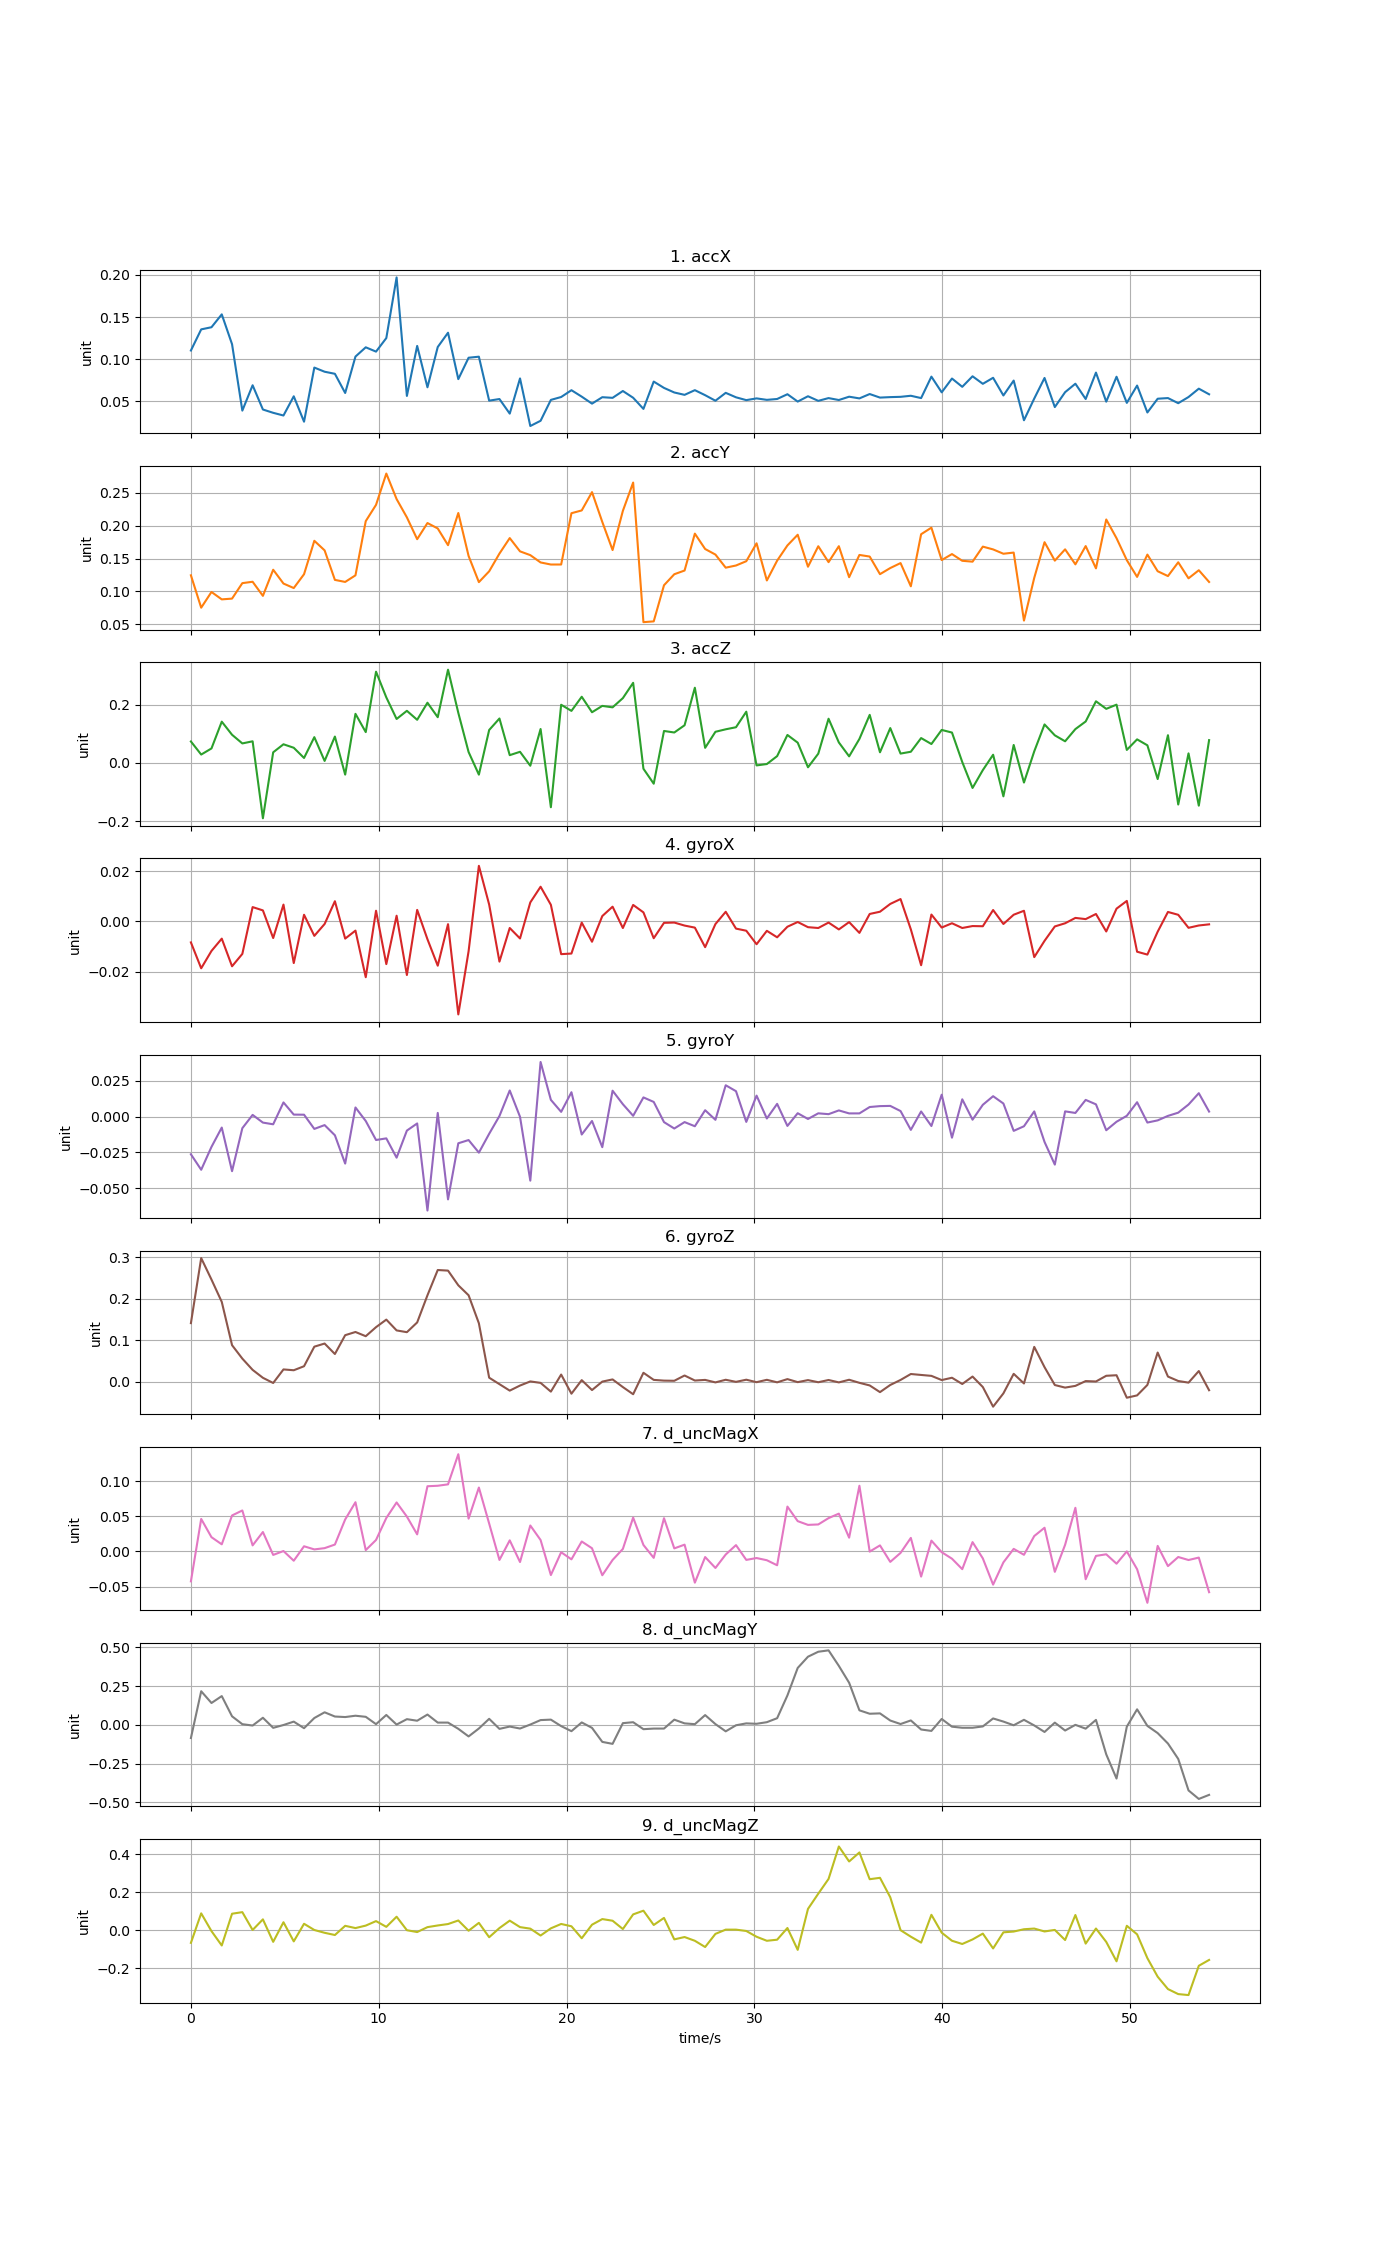

The file beside this chart, header and first rows:
time, accX, accY, accZ, gyroX, gyroY, gyroZ, d_uncMagX, d_uncMagY, d_uncMagZ
0, 0.1103, 0.1244, 0.07362, -0.008331, -0.02631, 0.1411, -0.04247, -0.08541, -0.06643
0.5476, 0.1353, 0.07508, 0.02872, -0.01861, -0.03713, 0.2984, 0.04619, 0.2167, 0.08854
1.095, 0.1379, 0.09903, 0.04971, -0.01172, -0.02115, 0.2464, 0.02029, 0.1408, -0.004807
1.643, 0.1531, 0.08775, 0.1416, -0.006838, -0.007646, 0.1925, 0.01015, 0.1854, -0.08031
2.19, 0.1178, 0.0889, 0.0966, -0.01781, -0.03812, 0.08786, 0.05116, 0.05484, 0.08648
2.738, 0.0391, 0.1125, 0.06689, -0.0129, -0.008089, 0.05536, 0.05825, 0.004035, 0.09481
3.286, 0.06914, 0.1146, 0.07421, 0.005697, 0.001202, 0.02815, 0.00863, -0.004647, 0.001126
3.833, 0.0404, 0.0931, -0.1899, 0.004382, -0.004175, 0.008971, 0.02763, 0.04548, 0.05693
4.381, 0.03649, 0.1329, 0.03643, -0.006594, -0.005364, -0.003571, -0.004907, -0.01947, -0.06118
4.928, 0.03329, 0.1119, 0.06398, 0.006684, 0.009908, 0.02922, 0.0006154, -0.001348, 0.04181
5.476, 0.05605, 0.105, 0.05203, -0.01654, 0.00141, 0.02725, -0.01316, 0.02058, -0.05874
6.024, 0.02597, 0.1261, 0.01701, 0.002646, 0.001338, 0.03695, 0.00738, -0.02174, 0.03369
6.571, 0.09009, 0.1771, 0.08843, -0.005731, -0.00859, 0.08423, 0.002915, 0.04382, 0.001075
7.119, 0.08517, 0.1625, 0.006849, -0.001017, -0.005924, 0.09181, 0.004712, 0.08078, -0.01363
7.666, 0.08271, 0.1175, 0.09042, 0.008024, -0.01304, 0.06646, 0.00981, 0.05347, -0.02525
8.214, 0.05998, 0.1144, -0.04009, -0.006821, -0.03281, 0.112, 0.04549, 0.0501, 0.02296
8.762, 0.1031, 0.1244, 0.1684, -0.003651, 0.00639, 0.1197, 0.06997, 0.05864, 0.01115
9.309, 0.1141, 0.2071, 0.1058, -0.02216, -0.003066, 0.1095, 0.001927, 0.05157, 0.02414
9.857, 0.109, 0.2319, 0.313, 0.004252, -0.01633, 0.1314, 0.01633, 0.00417, 0.04776
10.4, 0.1251, 0.2796, 0.2248, -0.01696, -0.0152, 0.1496, 0.0476, 0.06352, 0.01753
10.95, 0.1969, 0.2407, 0.1508, 0.002271, -0.02869, 0.1235, 0.06964, 0.001493, 0.07078
11.5, 0.05651, 0.2128, 0.1788, -0.02128, -0.009757, 0.1192, 0.04953, 0.03644, -7.08013e-05
12.05, 0.1157, 0.1795, 0.148, 0.004583, -0.004774, 0.1428, 0.0243, 0.02637, -0.009735
12.59, 0.06673, 0.2042, 0.2065, -0.007073, -0.06562, 0.2084, 0.09268, 0.06625, 0.01609
13.14, 0.1144, 0.1959, 0.1568, -0.01758, 0.002576, 0.2695, 0.09338, 0.01431, 0.02482
13.69, 0.1314, 0.1704, 0.3199, -0.001081, -0.05782, 0.2681, 0.09538, 0.0143, 0.0323
14.24, 0.07641, 0.2194, 0.1718, -0.03693, -0.01863, 0.2326, 0.1382, -0.02596, 0.05101
14.79, 0.1017, 0.1539, 0.03741, -0.01184, -0.01637, 0.2084, 0.04665, -0.07499, -0.002757
15.33, 0.103, 0.114, -0.0402, 0.02208, -0.02517, 0.1408, 0.09082, -0.02378, 0.03847
15.88, 0.0509, 0.1305, 0.113, 0.00669, -0.012, 0.009239, 0.03965, 0.03865, -0.03691
16.43, 0.05281, 0.1576, 0.1524, -0.01597, 0.0004358, -0.006396, -0.01205, -0.02614, 0.01124
16.98, 0.03553, 0.1812, 0.02666, -0.002616, 0.01826, -0.02203, 0.0158, -0.01129, 0.05017
17.52, 0.07723, 0.161, 0.03817, -0.006769, -0.0001181, -0.009732, -0.01501, -0.02396, 0.01619
18.07, 0.02085, 0.1552, -0.00964, 0.00755, -0.04473, 0.0002075, 0.0369, 0.00171, 0.008119
18.62, 0.02704, 0.1441, 0.1164, 0.01378, 0.03819, -0.003306, 0.01627, 0.03049, -0.02799
19.17, 0.0518, 0.1409, -0.152, 0.006602, 0.01171, -0.02445, -0.03351, 0.03344, 0.009775
19.71, 0.05521, 0.1409, 0.1996, -0.01299, 0.003323, 0.01683, -0.001126, -0.00841, 0.03276
20.26, 0.06327, 0.2192, 0.1786, -0.01275, 0.01704, -0.02943, -0.01119, -0.04102, 0.02054
20.81, 0.05563, 0.2234, 0.227, -0.0004744, -0.0125, 0.003323, 0.01417, 0.01533, -0.04238
21.36, 0.04737, 0.2513, 0.1739, -0.008068, -0.003057, -0.02066, 0.004538, -0.01969, 0.02892
21.9, 0.05499, 0.2058, 0.1957, 0.002134, -0.02135, -0.0002303, -0.0338, -0.1103, 0.05838
22.45, 0.05422, 0.163, 0.1907, 0.00586, 0.01811, 0.005061, -0.01211, -0.1229, 0.04973
23, 0.06232, 0.2227, 0.2223, -0.002619, 0.008672, -0.01347, 0.003595, 0.01069, 0.006171
23.55, 0.05432, 0.2659, 0.2749, 0.006552, 0.0005788, -0.03074, 0.04814, 0.01677, 0.08299
24.09, 0.04112, 0.05302, -0.01995, 0.003593, 0.01342, 0.02111, 0.00923, -0.02823, 0.1024
24.64, 0.0735, 0.05419, -0.0713, -0.006672, 0.01026, 0.003945, -0.009099, -0.02432, 0.02737
25.19, 0.06599, 0.1093, 0.1096, -0.0005631, -0.003842, 0.002168, 0.04728, -0.02426, 0.0645
25.74, 0.06057, 0.1261, 0.1044, -0.0004481, -0.008315, 0.001788, 0.00436, 0.03318, -0.04815
26.28, 0.05777, 0.1317, 0.1292, -0.001645, -0.003828, 0.01453, 0.009664, 0.009317, -0.03591
26.83, 0.06332, 0.188, 0.258, -0.002461, -0.006729, 0.002391, -0.04432, 0.004075, -0.0556
27.38, 0.05737, 0.1646, 0.05179, -0.01022, 0.004469, 0.003894, -0.007939, 0.06279, -0.0883
27.93, 0.05081, 0.1561, 0.1068, -0.001047, -0.002235, -0.002114, -0.02346, 0.004584, -0.01931
28.48, 0.06014, 0.1361, 0.1154, 0.003829, 0.02191, 0.004232, -0.004331, -0.04215, 0.002978
29.02, 0.05486, 0.1394, 0.1225, -0.002853, 0.01777, -0.0008274, 0.009018, -0.002986, 0.00292
29.57, 0.05151, 0.146, 0.1758, -0.003692, -0.003689, 0.004363, -0.01197, 0.009262, -0.00407
30.12, 0.05357, 0.1733, -0.008503, -0.009059, 0.01467, -0.001597, -0.009351, 0.006626, -0.03437
30.67, 0.05184, 0.1166, -0.003835, -0.003733, -0.00131, 0.004119, -0.01247, 0.01699, -0.05558
31.21, 0.05287, 0.1468, 0.02335, -0.006307, 0.008914, -0.00196, -0.01962, 0.04262, -0.04988
31.76, 0.05851, 0.17, 0.09597, -0.002108, -0.006501, 0.00581, 0.06377, 0.1896, 0.01154
32.31, 0.0498, 0.1863, 0.06952, -0.0002271, 0.002376, -0.0015, 0.0431, 0.3671, -0.1032
... 40 more rows
